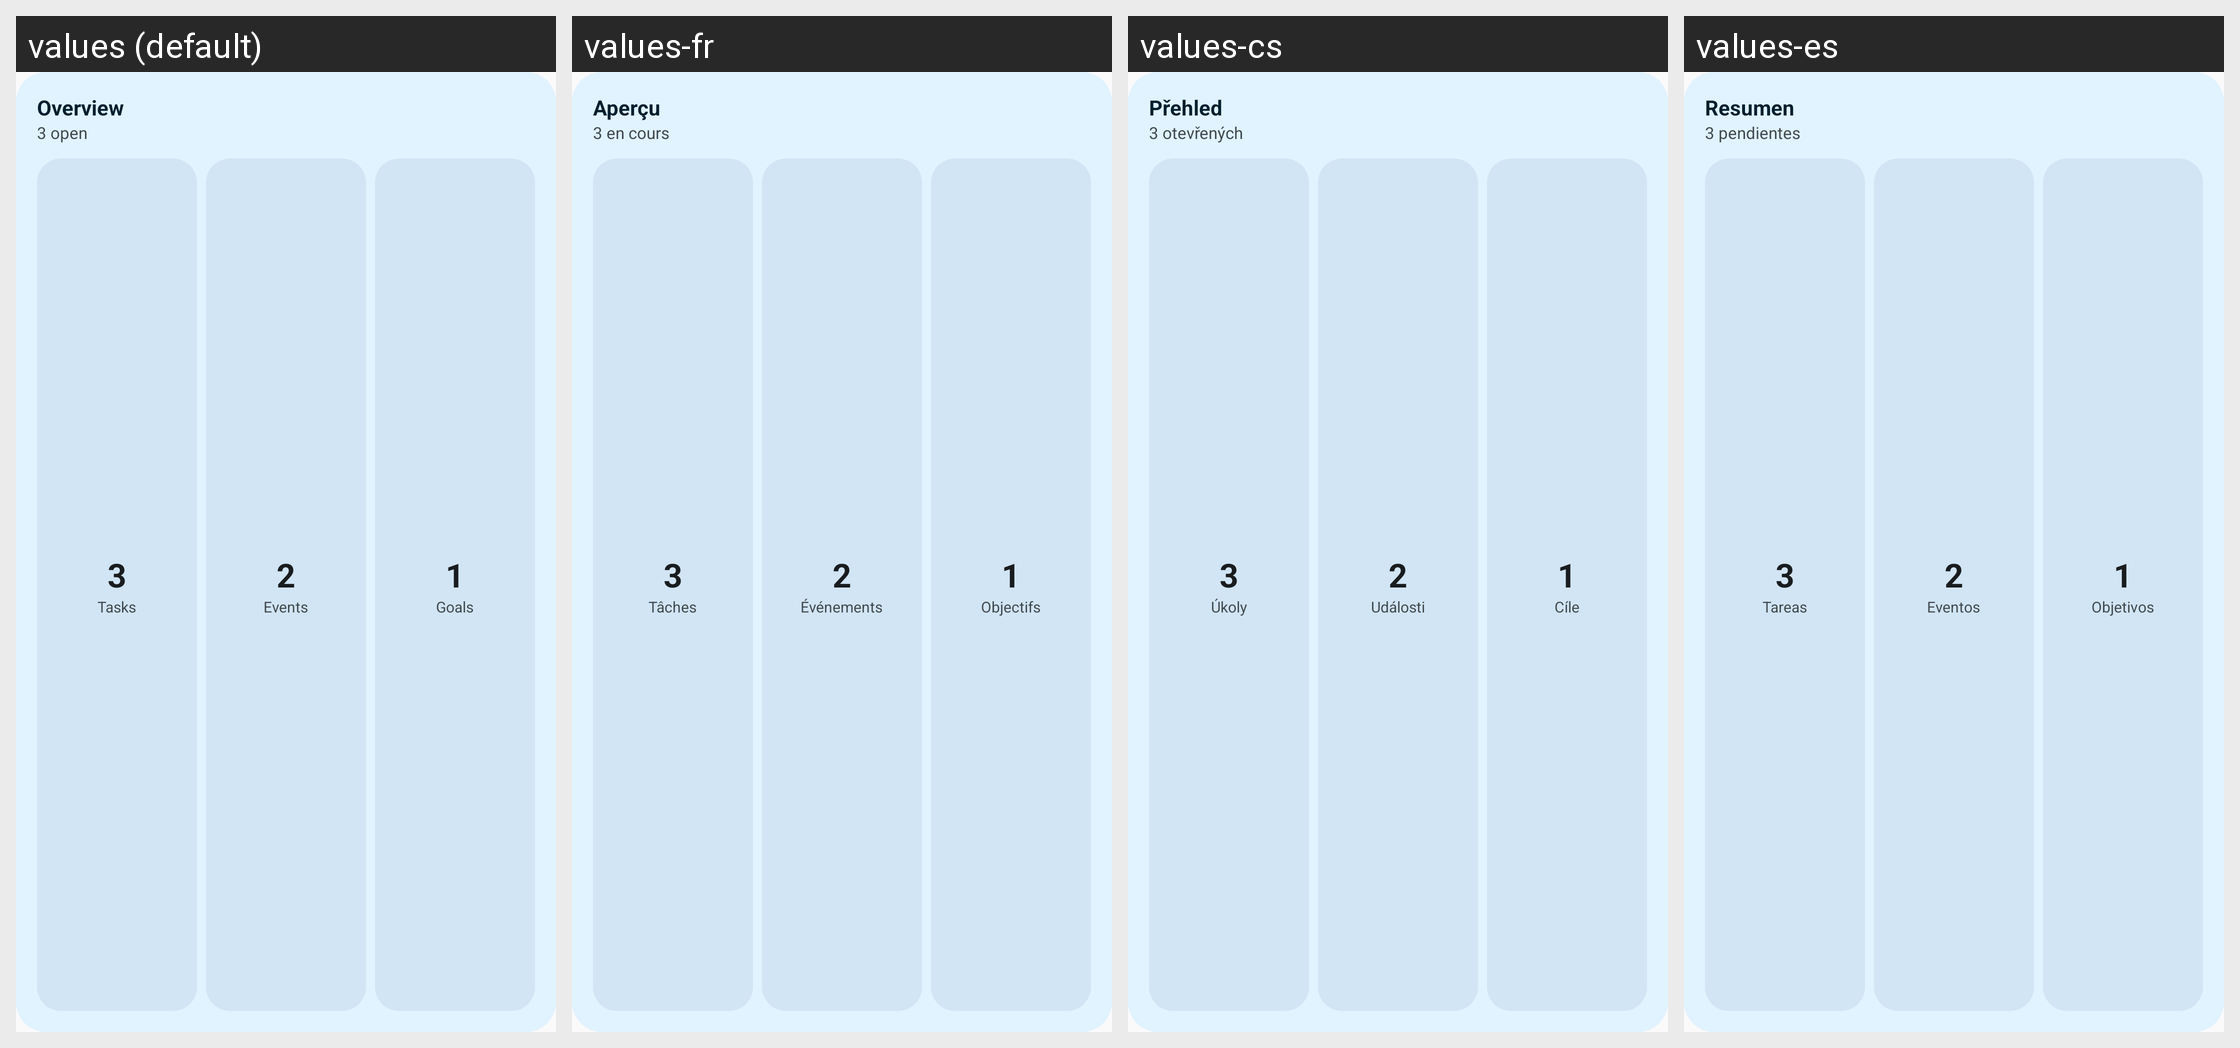

The Android screen above is rendered under several locales of the same app. Produce the string resources it draws, with the default and per-locale values.
Android screen res/layout/widget_summary_preview.xml rendered under 4 locales, left to right: values (default), values-fr, values-cs, values-es. Device: Nexus 5 (rendered at 1080×1920; each locale shown at half size, 540×960, under a caption strip naming it); theme AppTheme.
Other locales in the repository, not shown: values-de, values-pt.
Strings drawn on this screen, with the default value and each locale's value (text and hints the layout hard-codes, and strings that could not be matched under every locale, appear in the picture but are not listed):

widget_summary_title
  values: Overview
  values-fr: Aperçu
  values-cs: Přehled
  values-es: Resumen

widget_preview_open
  values: 3 open
  values-fr: 3 en cours
  values-cs: 3 otevřených
  values-es: 3 pendientes

widget_preview_count_three
  values: 3
  values-fr: 3
  values-cs: 3
  values-es: 3

widget_label_tasks
  values: Tasks
  values-fr: Tâches
  values-cs: Úkoly
  values-es: Tareas

widget_preview_count_two
  values: 2
  values-fr: 2
  values-cs: 2
  values-es: 2

widget_label_events
  values: Events
  values-fr: Événements
  values-cs: Události
  values-es: Eventos

widget_preview_count_one
  values: 1
  values-fr: 1
  values-cs: 1
  values-es: 1

widget_label_goals
  values: Goals
  values-fr: Objectifs
  values-cs: Cíle
  values-es: Objetivos
